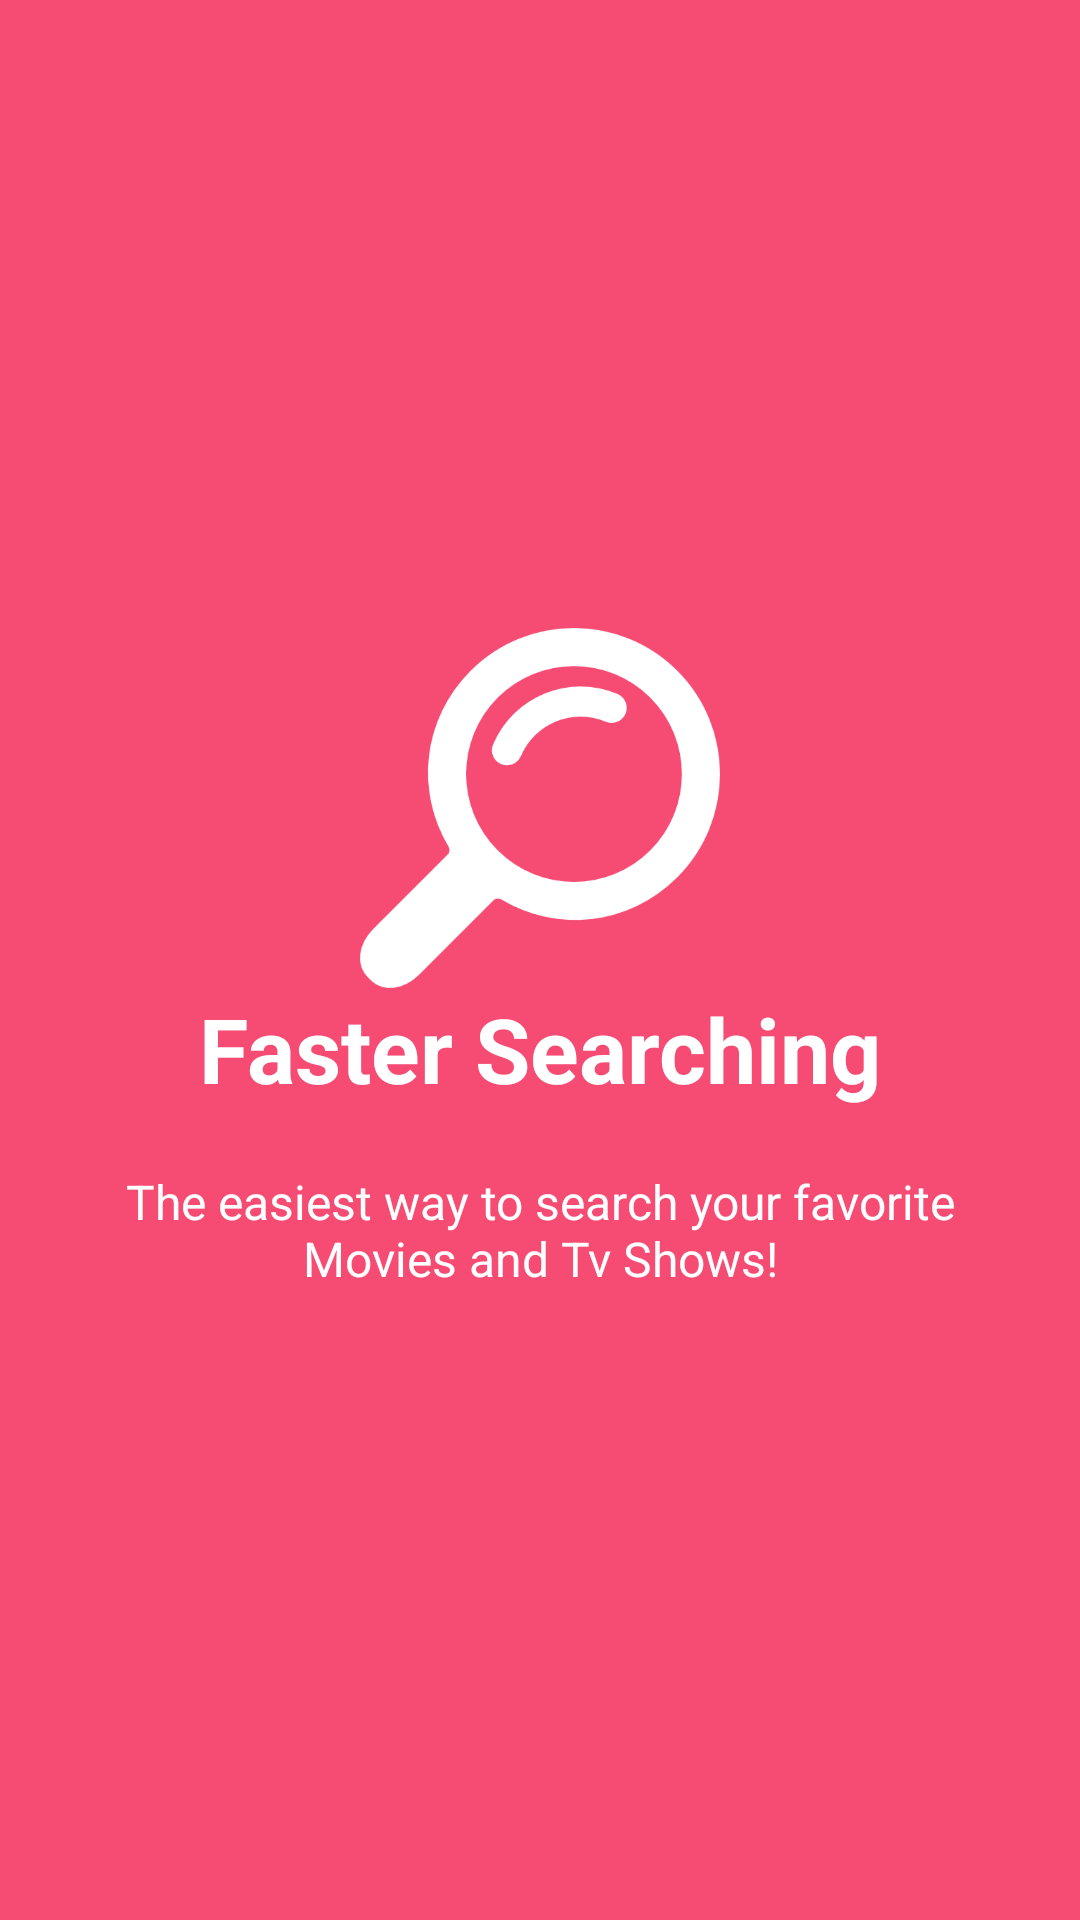

Write the Android layout XML for this screen, with the resource values it uses.
<!-- AndroidManifest.xml: application theme sflash -->
<!-- res/layout/welcome_slide1.xml -->
<?xml version="1.0" encoding="utf-8"?>
<RelativeLayout xmlns:android="http://schemas.android.com/apk/res/android"
                android:layout_width="match_parent"
                android:layout_height="match_parent"
                android:background="@color/bg_screen1">

    <LinearLayout
            android:layout_width="wrap_content"
            android:layout_height="wrap_content"
            android:layout_centerInParent="true"
            android:gravity="center_horizontal"
            android:orientation="vertical">

        <ImageView
                android:layout_width="@dimen/img_width_height"
                android:layout_height="@dimen/img_width_height"
                android:src="@drawable/magnifier" />

        <TextView
                android:layout_width="wrap_content"
                android:layout_height="wrap_content"
                android:text="@string/slide_1_title"
                android:textColor="@android:color/white"
                android:textSize="@dimen/slide_title"
                android:textStyle="bold" />

        <TextView
                android:layout_width="wrap_content"
                android:layout_height="wrap_content"
                android:layout_marginTop="20dp"
                android:paddingLeft="@dimen/desc_padding"
                android:paddingRight="@dimen/desc_padding"
                android:text="@string/slide_1_desc"
                android:textAlignment="center"
                android:textColor="@android:color/white"
                android:textSize="@dimen/slide_desc" />

    </LinearLayout>
</RelativeLayout>
<!-- resources referenced by this layout -->
<resources>
  <color name="bg_screen1">#f64c73</color>
  <dimen name="desc_padding">40dp</dimen>
  <dimen name="img_width_height">120dp</dimen>
  <dimen name="slide_desc">16dp</dimen>
  <dimen name="slide_title">30dp</dimen>
  <!-- drawable magnifier: png bitmap (drawable-xxxhdpi, 12964 bytes) -->
  <string name="slide_1_desc">The easiest way to search your favorite Movies and Tv Shows!</string>
  <string name="slide_1_title">Faster Searching</string>
  <style name="sflash" parent="Theme.AppCompat.DayNight.NoActionBar">
          <item name="android:windowFullscreen">true</item>
          <item name="android:windowContentOverlay">@null</item>
          <item name="colorPrimary">@color/black</item>
          <item name="colorPrimaryDark">@color/black</item>
          <item name="colorAccent">@color/black</item>
      </style>
  <color name="black">#000000</color>
</resources>
